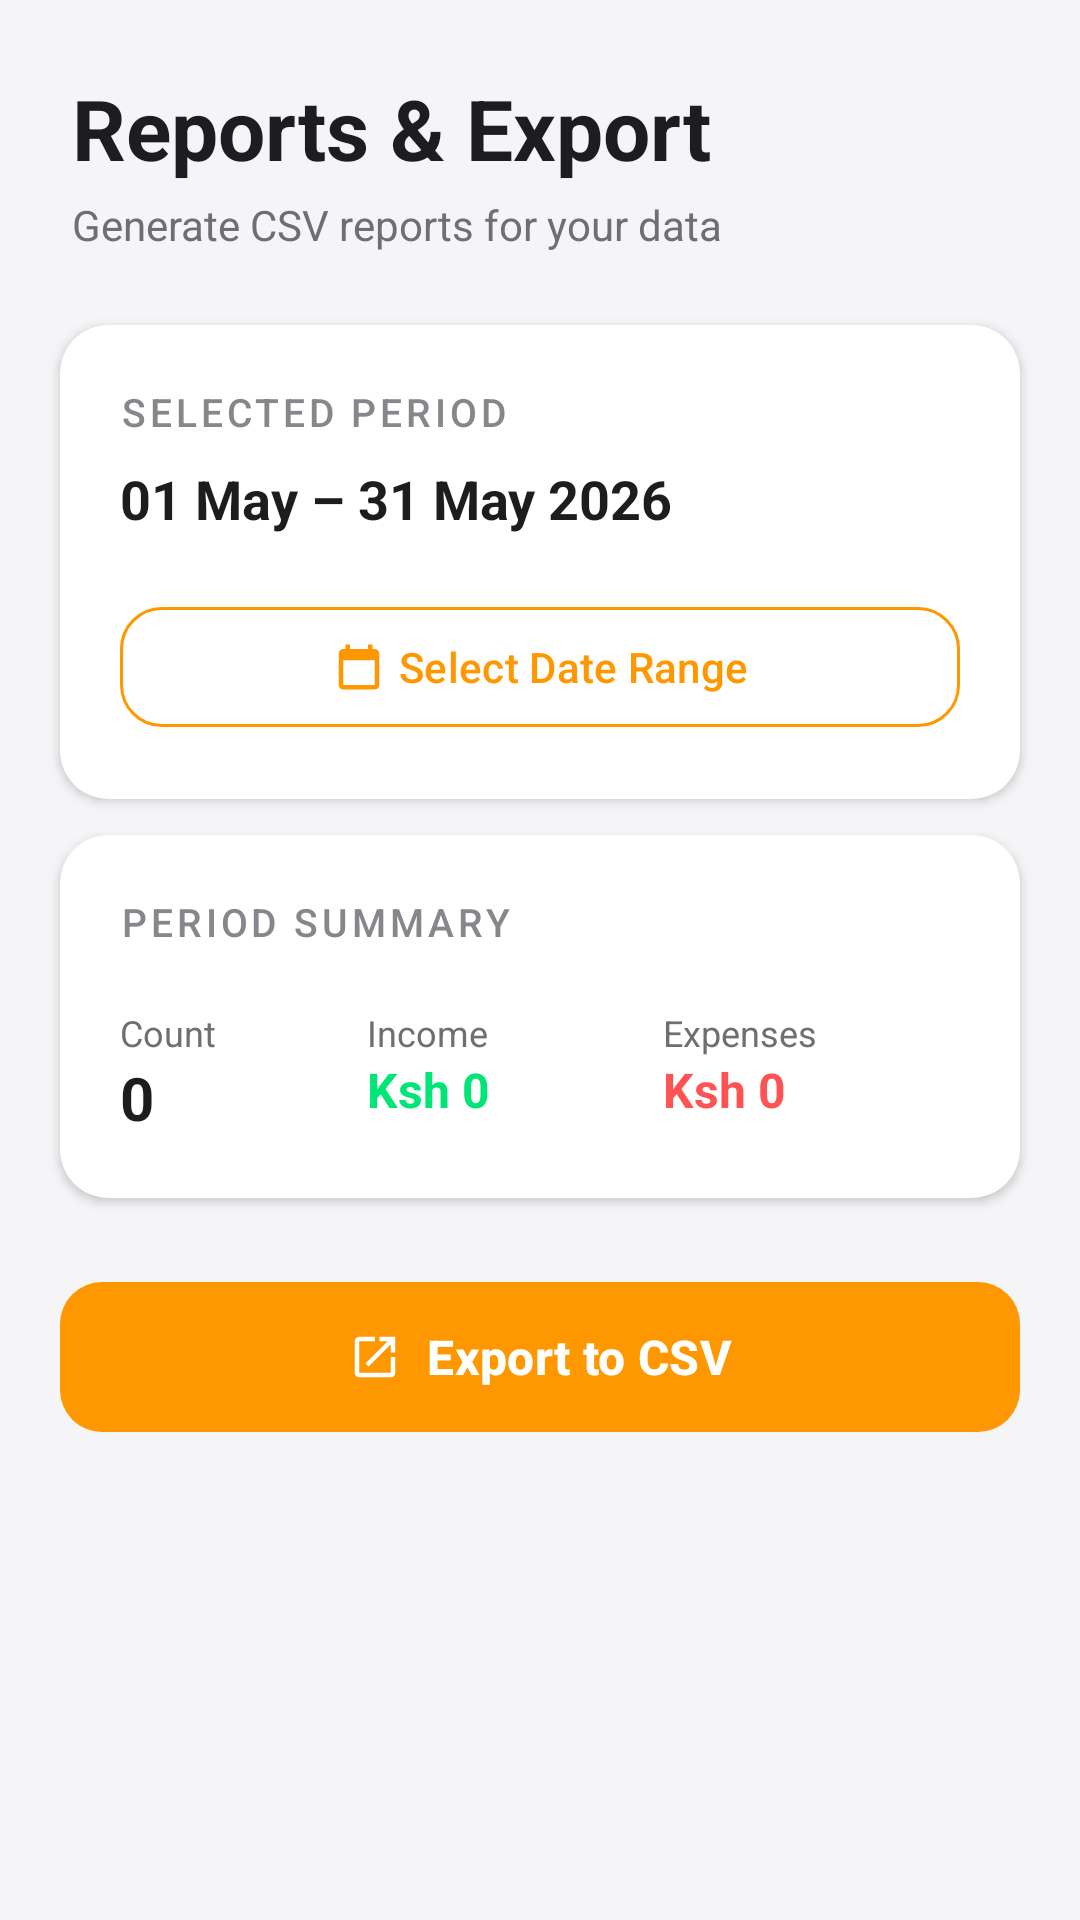

Produce the Android XML layout that renders to this screen, including the resource entries it uses.
<!-- AndroidManifest.xml: application theme Theme.MpesaTracker -->
<!-- res/layout/fragment_export.xml -->
<?xml version="1.0" encoding="utf-8"?>
<androidx.core.widget.NestedScrollView
    xmlns:android="http://schemas.android.com/apk/res/android"
    xmlns:app="http://schemas.android.com/apk/res-auto"
    android:layout_width="match_parent"
    android:layout_height="match_parent"
    android:background="@color/bg_main">

    <LinearLayout
        android:layout_width="match_parent"
        android:layout_height="wrap_content"
        android:orientation="vertical"
        android:paddingBottom="88dp">

        
        <LinearLayout
            android:layout_width="match_parent"
            android:layout_height="wrap_content"
            android:orientation="vertical"
            android:paddingHorizontal="24dp"
            android:paddingTop="24dp"
            android:paddingBottom="16dp">

            <TextView
                android:layout_width="wrap_content"
                android:layout_height="wrap_content"
                android:text="Reports &amp; Export"
                android:textSize="28sp"
                android:textStyle="bold"
                android:textColor="@color/text_main"/>

            <TextView
                android:layout_width="wrap_content"
                android:layout_height="wrap_content"
                android:text="Generate CSV reports for your data"
                android:textSize="14sp"
                android:textColor="@color/text_sub"
                android:layout_marginTop="4dp"/>
        </LinearLayout>

        
        <com.google.android.material.card.MaterialCardView
            style="@style/StatCard"
            android:layout_width="match_parent"
            android:layout_height="wrap_content"
            android:layout_marginHorizontal="20dp"
            android:layout_marginTop="8dp"
            android:layout_marginBottom="12dp">

            <LinearLayout
                android:layout_width="match_parent"
                android:layout_height="wrap_content"
                android:orientation="vertical"
                android:padding="20dp">

                <TextView
                    android:layout_width="wrap_content"
                    android:layout_height="wrap_content"
                    android:text="Selected Period"
                    style="@style/SectionHeader"/>

                <TextView
                    android:id="@+id/tv_date_range"
                    android:layout_width="wrap_content"
                    android:layout_height="wrap_content"
                    android:textSize="18sp"
                    android:textStyle="bold"
                    android:textColor="@color/text_main"
                    android:layout_marginTop="8dp"
                    android:text="01 May – 31 May 2026"/>

                <com.google.android.material.button.MaterialButton
                    android:id="@+id/btn_pick_dates"
                    style="@style/OutlineButton"
                    android:layout_width="match_parent"
                    android:layout_height="wrap_content"
                    android:layout_marginTop="20dp"
                    android:text="Select Date Range"
                    app:icon="@drawable/ic_calendar"
                    app:iconGravity="textStart"/>
            </LinearLayout>
        </com.google.android.material.card.MaterialCardView>

        
        <com.google.android.material.card.MaterialCardView
            style="@style/StatCard"
            android:layout_width="match_parent"
            android:layout_height="wrap_content"
            android:layout_marginHorizontal="20dp"
            android:layout_marginBottom="24dp">

            <LinearLayout
                android:layout_width="match_parent"
                android:layout_height="wrap_content"
                android:orientation="vertical"
                android:padding="20dp">

                <TextView
                    android:layout_width="wrap_content"
                    android:layout_height="wrap_content"
                    android:text="Period Summary"
                    style="@style/SectionHeader"/>

                <LinearLayout
                    android:layout_width="match_parent"
                    android:layout_height="wrap_content"
                    android:orientation="horizontal"
                    android:layout_marginTop="20dp">

                    <LinearLayout
                        android:layout_width="0dp"
                        android:layout_height="wrap_content"
                        android:layout_weight="1"
                        android:orientation="vertical">
                        <TextView
                            android:layout_width="wrap_content"
                            android:layout_height="wrap_content"
                            android:text="Count"
                            android:textSize="12sp"
                            android:textColor="@color/text_sub"/>
                        <TextView
                            android:id="@+id/tv_tx_count"
                            android:layout_width="wrap_content"
                            android:layout_height="wrap_content"
                            android:textSize="20sp"
                            android:textStyle="bold"
                            android:textColor="@color/text_main"
                            android:text="0"/>
                    </LinearLayout>

                    <LinearLayout
                        android:layout_width="0dp"
                        android:layout_height="wrap_content"
                        android:layout_weight="1.2"
                        android:orientation="vertical">
                        <TextView
                            android:layout_width="wrap_content"
                            android:layout_height="wrap_content"
                            android:text="Income"
                            android:textSize="12sp"
                            android:textColor="@color/text_sub"/>
                        <TextView
                            android:id="@+id/tv_export_income"
                            android:layout_width="wrap_content"
                            android:layout_height="wrap_content"
                            android:textSize="16sp"
                            android:textStyle="bold"
                            android:textColor="@color/accent_green"
                            android:text="Ksh 0"/>
                    </LinearLayout>

                    <LinearLayout
                        android:layout_width="0dp"
                        android:layout_height="wrap_content"
                        android:layout_weight="1.2"
                        android:orientation="vertical">
                        <TextView
                            android:layout_width="wrap_content"
                            android:layout_height="wrap_content"
                            android:text="Expenses"
                            android:textSize="12sp"
                            android:textColor="@color/text_sub"/>
                        <TextView
                            android:id="@+id/tv_export_expenses"
                            android:layout_width="wrap_content"
                            android:layout_height="wrap_content"
                            android:textSize="16sp"
                            android:textStyle="bold"
                            android:textColor="@color/accent_red"
                            android:text="Ksh 0"/>
                    </LinearLayout>
                </LinearLayout>
            </LinearLayout>
        </com.google.android.material.card.MaterialCardView>

        
        <com.google.android.material.button.MaterialButton
            android:id="@+id/btn_export_csv"
            style="@style/PurpleButton"
            android:layout_width="match_parent"
            android:layout_height="58dp"
            android:layout_marginHorizontal="20dp"
            android:text="Export to CSV"
            android:textSize="16sp"
            android:textStyle="bold"
            app:icon="@drawable/ic_export"
            app:iconGravity="textStart"/>

        <ProgressBar
            android:id="@+id/progress_export"
            android:layout_width="32dp"
            android:layout_height="32dp"
            android:layout_gravity="center"
            android:layout_marginTop="20dp"
            android:visibility="gone"
            android:indeterminateTint="@color/brand_orange"/>

        <TextView
            android:id="@+id/tv_export_summary"
            android:layout_width="wrap_content"
            android:layout_height="wrap_content"
            android:layout_gravity="center"
            android:layout_marginTop="16dp"
            android:textColor="@color/accent_green"
            android:textSize="14sp"
            android:textStyle="bold"
            android:visibility="gone"/>

    </LinearLayout>
</androidx.core.widget.NestedScrollView>
<!-- resources referenced by this layout -->
<resources>
  <color name="accent_green">#00E676</color>
  <color name="accent_red">#FF5252</color>
  <color name="bg_main">#F5F5F7</color>
  <color name="brand_orange">#FF9800</color>
  <color name="text_main">#1D1D1F</color>
  <color name="text_sub">#6E6E73</color>
  <!-- drawable ic_calendar (drawable) -->
  <vector xmlns:android="http://schemas.android.com/apk/res/android"
      android:width="24dp"
      android:height="24dp"
      android:viewportWidth="24"
      android:viewportHeight="24">
      <path
          android:fillColor="@color/brand_orange"
          android:pathData="M19,4h-1V2h-2v2H8V2H6v2H5C3.89,4 3.01,4.9 3.01,6L3,20c0,1.1 0.89,2 2,2h14c1.1,0 2,-0.9 2,-2V6C21,4.9 20.1,4 19,4zM19,20H5V9h14V20z"/>
  </vector>
  <!-- drawable ic_export (drawable) -->
  <vector xmlns:android="http://schemas.android.com/apk/res/android"
      android:width="24dp"
      android:height="24dp"
      android:viewportWidth="24"
      android:viewportHeight="24">
      <path
          android:fillColor="@color/white"
          android:pathData="M19,19H5V5h7V3H5C3.89,3 3,3.9 3,5v14c0,1.1 0.89,2 2,2h14c1.1,0 2,-0.9 2,-2v-7h-2V19zM14,3v2h3.59l-9.83,9.83l1.41,1.41L19,6.41V10h2V3H14z"/>
  </vector>
  <style name="OutlineButton" parent="Widget.Material3.Button.OutlinedButton">
          <item name="strokeColor">@color/brand_orange</item>
          <item name="android:textColor">@color/brand_orange</item>
          <item name="cornerRadius">14dp</item>
      </style>
  <style name="PurpleButton" parent="Widget.Material3.Button">
          <item name="backgroundTint">@color/brand_orange</item>
          <item name="android:textColor">@color/white</item>
          <item name="cornerRadius">14dp</item>
      </style>
  <style name="SectionHeader">
          <item name="android:textSize">13sp</item>
          <item name="android:textColor">@color/text_muted</item>
          <item name="android:textAllCaps">true</item>
          <item name="android:letterSpacing">0.1</item>
          <item name="android:fontFamily">sans-serif-medium</item>
      </style>
  <style name="StatCard" parent="Widget.Material3.CardView.Elevated">
          <item name="cardBackgroundColor">@color/bg_card_white</item>
          <item name="cardCornerRadius">16dp</item>
          <item name="cardElevation">2dp</item>
          <item name="strokeWidth">0dp</item>
      </style>
  <style name="Theme.MpesaTracker" parent="Theme.Material3.DayNight.NoActionBar">
          <item name="colorPrimary">@color/brand_orange</item>
          <item name="colorSecondary">@color/brand_yellow</item>
          <item name="colorOnPrimary">@color/white</item>
          <item name="android:windowBackground">@color/bg_main</item>
          <item name="android:statusBarColor">@color/bg_main</item>
          <item name="android:navigationBarColor">@color/bg_main</item>
          <item name="android:textColorPrimary">@color/text_main</item>
          <item name="android:textColorSecondary">@color/text_sub</item>
      </style>
  <color name="white">#FFFFFF</color>
  <color name="text_muted">#86868B</color>
  <color name="bg_card_white">#FFFFFF</color>
  <color name="brand_yellow">#FFD600</color>
</resources>
